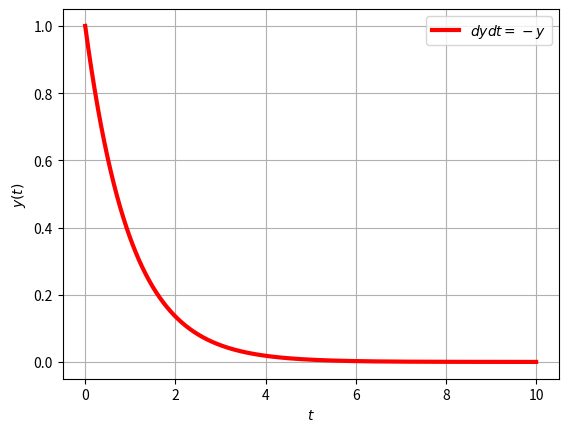

Here is the Python script that generated this plot:
import numpy as np
from scipy.integrate import odeint
import matplotlib.pyplot as plt

# 1st order differential eq
def func_dydt(y, t):
    dydt = -y
    return dydt

# 2D visualization
def plot2d(t_list, y_list, t_label, y_label, color, linewidth, label):
    plt.xlabel(t_label)
    plt.ylabel(y_label)
    plt.grid()
    plt.plot(t_list, y_list, color=color, linewidth=linewidth, label=label)

    plt.legend()
    plt.show()

def main():
    t_list = np.linspace(0.0, 10.0, 1000)
    y_init = 1.0
    y_list = odeint(func_dydt, y_init, t_list)

    plot2d(t_list, y_list[:, 0], "$t$", "$y(t)$", "r", 3, "$dydt = -y$")

if __name__ == '__main__':
    main()